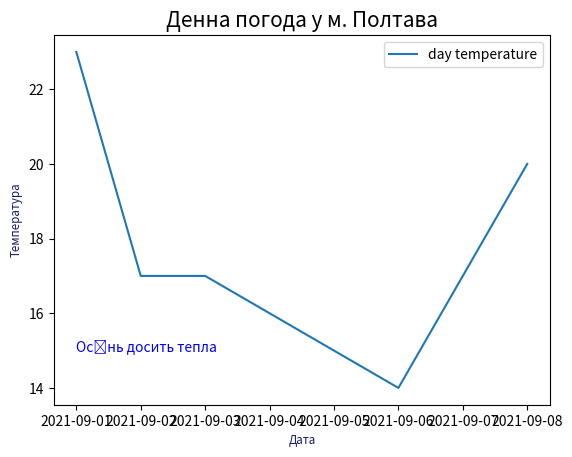

Recreate this plot in Python.
import matplotlib.pyplot as plt
import pandas as pd


date = pd.date_range(start='2021-09-01', freq='D', periods=8)
plt.plot(date, [23, 17, 17, 16, 15, 14, 17, 20], label='day temperature')

plt.xlabel('Дата', fontsize='small', color='midnightblue')
plt.ylabel('Температура', fontsize='small', color='midnightblue')
plt.title('Денна погода у м. Полтава', fontsize=15)
plt.text(date[0], 15, 'Осінь досить тепла', color="blue")
plt.legend()

plt.show()

# ---simple 2d + -------------
